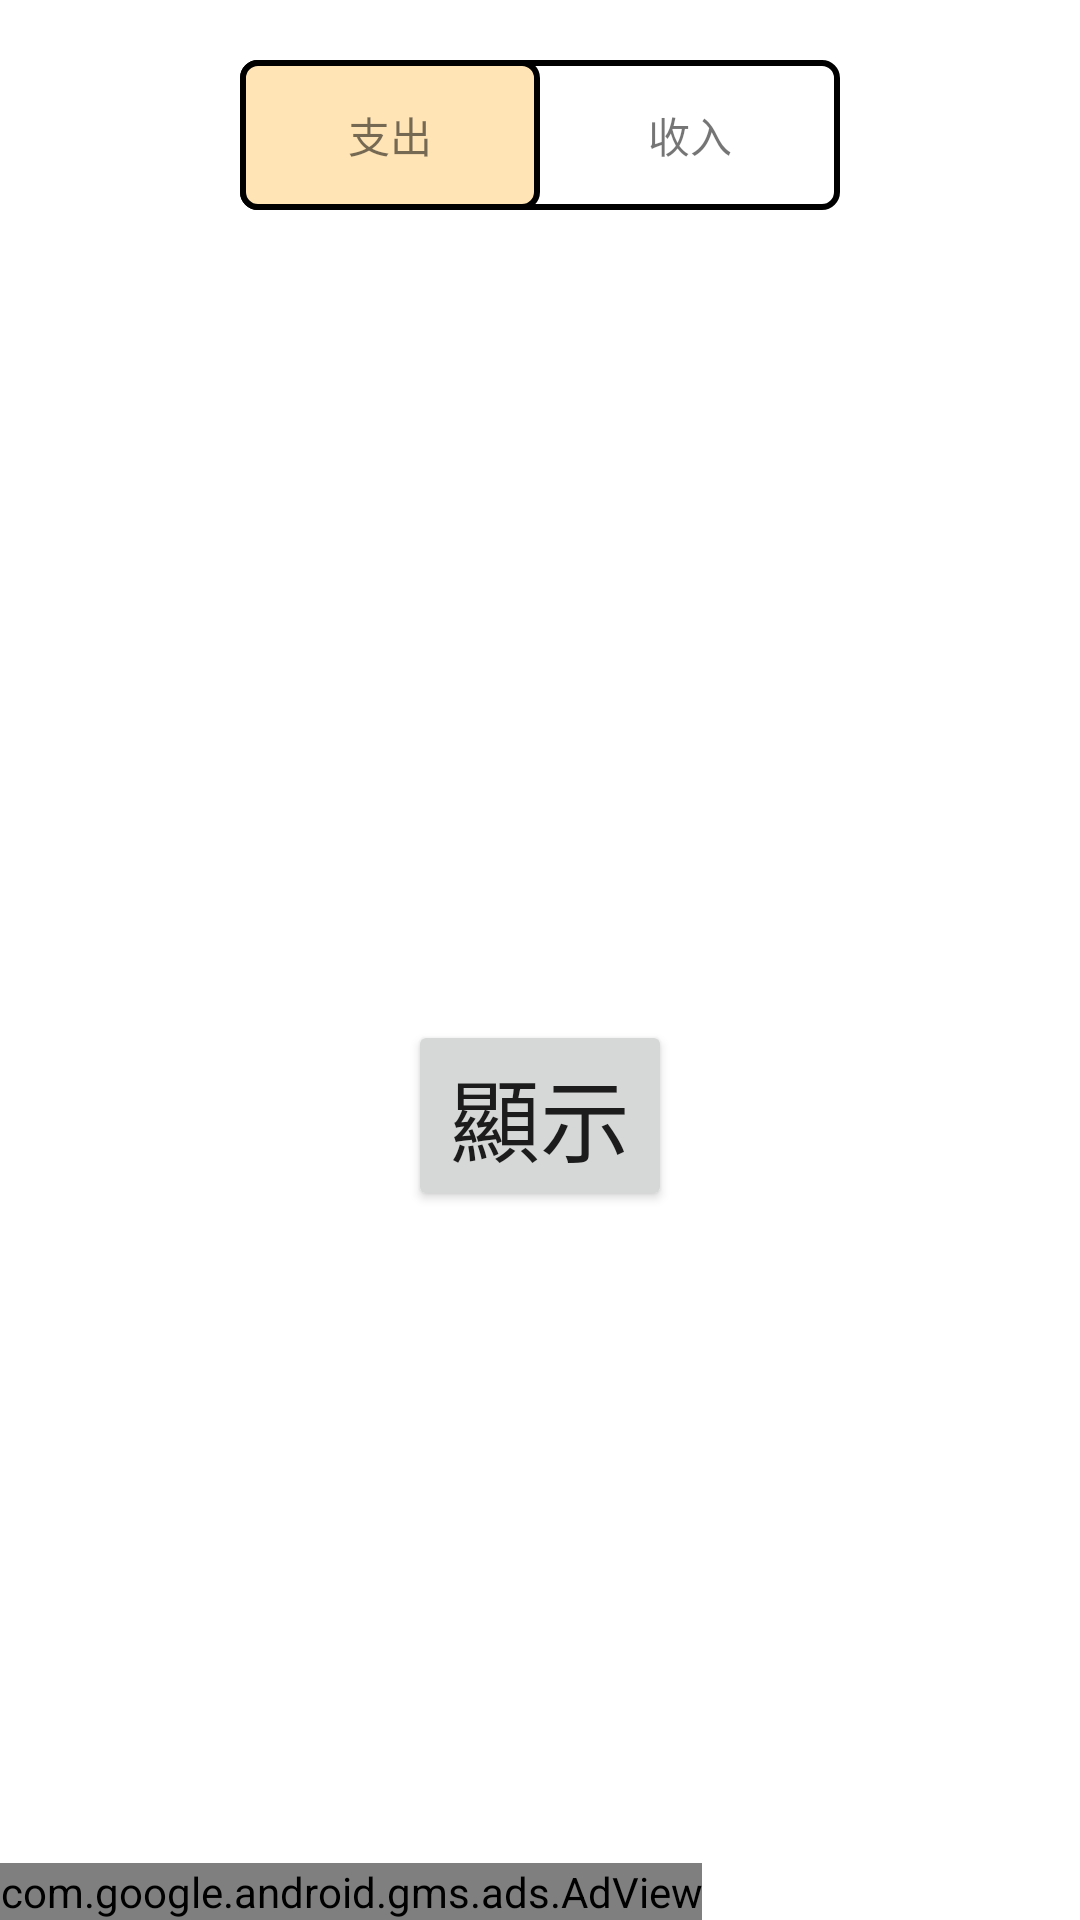

Android layout source for this screen:
<!-- AndroidManifest.xml: application theme Theme.RecordAccounts -->
<!-- res/layout/activity_main.xml -->
<?xml version="1.0" encoding="utf-8"?>

<androidx.constraintlayout.widget.ConstraintLayout xmlns:android="http://schemas.android.com/apk/res/android"
    xmlns:app="http://schemas.android.com/apk/res-auto"
    xmlns:tools="http://schemas.android.com/tools"
    android:id="@+id/fl_main"
    android:layout_width="match_parent"
    android:layout_height="match_parent"
    tools:context=".MainActivity">

    <com.google.android.gms.ads.AdView
        android:id="@+id/adView"
        android:layout_width="wrap_content"
        android:layout_height="wrap_content"
        app:adSize="SMART_BANNER"
        app:adUnitId="@string/test_ad"
        app:layout_constraintBottom_toBottomOf="parent"></com.google.android.gms.ads.AdView>

    <RelativeLayout
        android:id="@+id/header_layout"
        android:layout_width="match_parent"
        android:layout_height="wrap_content"
        android:background="#E0E0E0"
        app:layout_constraintEnd_toEndOf="parent"
        app:layout_constraintStart_toStartOf="parent"
        app:layout_constraintTop_toTopOf="parent">

        <ImageView
            android:id="@+id/back"
            android:layout_width="wrap_content"
            android:layout_height="wrap_content"
            android:layout_alignParentStart="true"
            android:src="@drawable/back" />

        <TextView
            android:id="@+id/header_text"
            android:layout_width="wrap_content"
            android:layout_height="wrap_content"
            android:layout_alignTop="@id/back"
            android:layout_alignBottom="@id/back"
            android:layout_alignParentEnd="true"
            android:layout_toRightOf="@id/back"
            android:autoSizeTextType="uniform"
            android:gravity="center_horizontal"
            android:text="記帳本" />
    </RelativeLayout>

    

    <LinearLayout
        android:id="@+id/choose_layout"
        android:layout_width="200dp"
        android:layout_height="50dp"
        android:layout_marginTop="20dp"
        android:background="@drawable/layout_line"
        android:orientation="horizontal"
        app:layout_constraintEnd_toEndOf="parent"
        app:layout_constraintStart_toStartOf="parent"
        app:layout_constraintTop_toBottomOf="@id/header_layout">

        <TextView
            android:id="@+id/text_expend"
            android:layout_width="match_parent"
            android:layout_height="match_parent"
            android:layout_weight="1"
            android:background="@drawable/setbar_bg"
            android:gravity="center"
            android:text="支出" />

        <TextView
            android:id="@+id/text_income"
            android:layout_width="match_parent"
            android:layout_height="match_parent"
            android:layout_weight="1"
            android:gravity="center"
            android:text="收入" />
    </LinearLayout>

    <RelativeLayout
        android:layout_width="match_parent"
        android:layout_height="wrap_content"
        android:layout_marginStart="15dp"
        android:layout_marginTop="40dp"
        android:layout_marginEnd="15dp"
        app:layout_constraintTop_toBottomOf="@id/choose_layout">

        <FrameLayout
            android:id="@+id/main_fragment"
            android:layout_width="match_parent"
            android:layout_height="wrap_content"
            app:layout_constraintBottom_toBottomOf="parent"
            app:layout_constraintEnd_toEndOf="parent"
            app:layout_constraintStart_toStartOf="parent" />
    </RelativeLayout>

    <RelativeLayout
        android:id="@+id/bottom_fragment"
        android:layout_width="match_parent"
        android:layout_height="300dp"
        app:layout_constraintBottom_toBottomOf="parent"
        app:layout_constraintEnd_toEndOf="parent"
        app:layout_constraintStart_toStartOf="parent">

        <FrameLayout
            android:id="@+id/bottom_money_fragment"
            android:layout_width="match_parent"
            android:layout_height="match_parent">


            <Button
                android:id="@+id/show_total_money"
                android:layout_width="wrap_content"
                android:layout_height="wrap_content"
                android:text="顯示"
                android:textSize="30sp"
                android:layout_gravity="center_horizontal"/>

        </FrameLayout>


    </RelativeLayout>



</androidx.constraintlayout.widget.ConstraintLayout>
<!-- resources referenced by this layout -->
<resources>
  <!-- drawable layout_line (drawable) -->
  <?xml version="1.0" encoding="utf-8"?>
  
  <shape xmlns:android="http://schemas.android.com/apk/res/android"
      android:shape="rectangle">
      
      
      <corners android:radius="5dip" />
      
      <stroke
          android:width="2.0dip"
          android:color="@color/black" />
  </shape>
  <!-- drawable setbar_bg (drawable) -->
  <?xml version="1.0" encoding="utf-8"?>
  
  <shape xmlns:android="http://schemas.android.com/apk/res/android"
      android:shape="rectangle">
  
      <corners android:radius="5dip"/>
      <solid android:color="#FFE4B5" />
  
      <stroke
          android:width="2.0dip"
          android:color="@color/black" />
  </shape>
  <string name="test_ad">ca-app-pub-3940256099942544/6300978111</string>
  <style name="Theme.RecordAccounts" parent="Theme.MaterialComponents.DayNight.DarkActionBar">
          
          <item name="colorPrimary">@color/purple_500</item>
          <item name="colorPrimaryVariant">@color/purple_700</item>
          <item name="colorOnPrimary">@color/white</item>
          
          <item name="colorSecondary">@color/teal_200</item>
          <item name="colorSecondaryVariant">@color/teal_700</item>
          <item name="colorOnSecondary">@color/black</item>
          
          <item name="android:statusBarColor" tools:targetApi="l">?attr/colorPrimaryVariant</item>
          
      </style>
  <color name="black">#FF000000</color>
  <color name="purple_500">#FF6200EE</color>
  <color name="purple_700">#FF3700B3</color>
  <color name="white">#FFFFFFFF</color>
  <color name="teal_200">#FF03DAC5</color>
  <color name="teal_700">#FF018786</color>
</resources>
